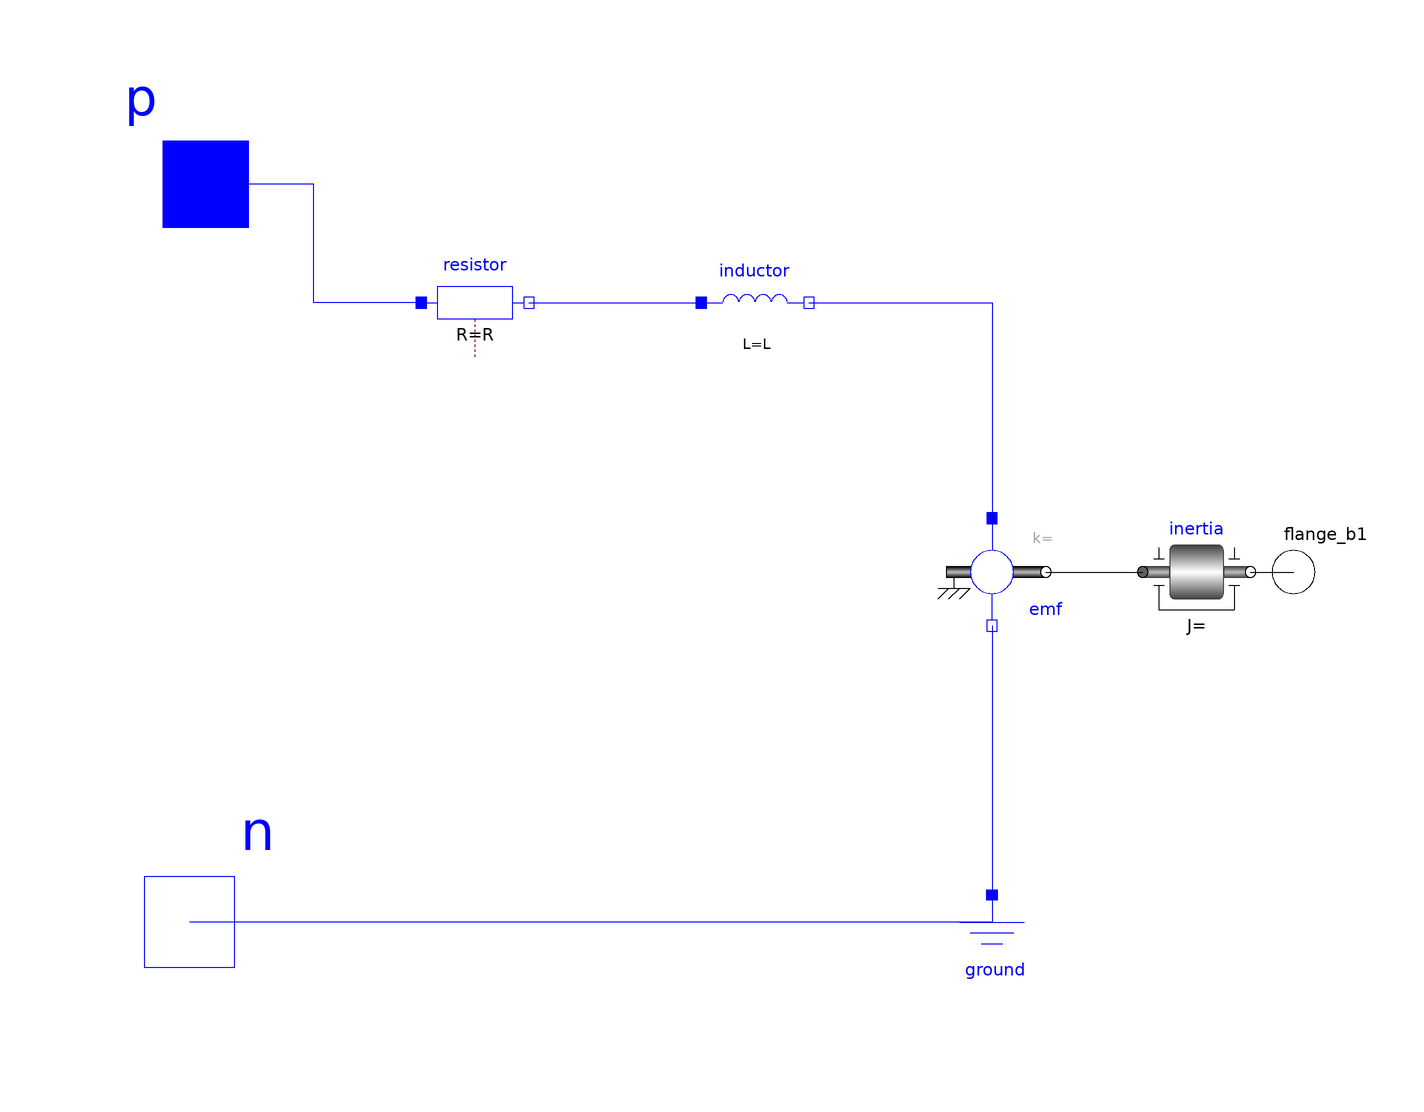

The component connection diagram of the Modelica model below, drawn from its own Placement and Line annotations.

model DCMachine

        parameter Modelica.SIunits.Reactance R = 0.5 "Resistance of the armature";

        Modelica.Electrical.Analog.Basic.Resistor resistor(R=R)
          annotation (Placement(transformation(extent={{-60,40},{-40,60}})));
        Modelica.Electrical.Analog.Basic.Inductor inductor(L=L)
          annotation (Placement(transformation(extent={{-8,40},{12,60}})));
        Modelica.Electrical.Analog.Basic.EMF emf
          annotation (Placement(transformation(extent={{36,-10},{56,10}})));
        Modelica.Electrical.Analog.Basic.Ground ground
          annotation (Placement(transformation(extent={{36,-80},{56,-60}})));
        Modelica.Mechanics.Rotational.Components.Inertia inertia
          annotation (Placement(transformation(extent={{74,-10},{94,10}})));
        Modelica.Mechanics.Rotational.Interfaces.Flange_b flange_b1
                          "Flange of right shaft"
          annotation (Placement(transformation(extent={{92,-10},{112,10}})));
        Modelica.Electrical.Analog.Interfaces.PositivePin p "Positive electrical pin"
          annotation (Placement(transformation(extent={{-120,52},{-80,92}}),
              iconTransformation(extent={{-120,52},{-80,92}})));
        Modelica.Electrical.Analog.Interfaces.NegativePin n "Negative electrical pin"
          annotation (Placement(transformation(extent={{-124,-86},{-82,-44}}),
              iconTransformation(extent={{-124,-86},{-82,-44}})));
        parameter Modelica.SIunits.Inductance L=0.1 "Inductance of DC Machine";
        parameter Modelica.SIunits.Inertia J=0.1 "Moment of inertia"
          annotation (Dialog(tab="Mechanical"));
      equation
        connect(resistor.n, inductor.p)
          annotation (Line(points={{-40,50},{-8,50}}, color={0,0,255}));
        connect(emf.flange, inertia.flange_a)
          annotation (Line(points={{56,0},{74,0}}, color={0,0,0}));
        connect(inductor.n, emf.p)
          annotation (Line(points={{12,50},{46,50},{46,10}}, color={0,0,255}));
        connect(inertia.flange_b, flange_b1)
          annotation (Line(points={{94,0},{102,0}}, color={0,0,0}));
        connect(resistor.p, p) annotation (Line(points={{-60,50},{-80,50},{-80,72},{-100,
                72}}, color={0,0,255}));
        connect(p, p)
          annotation (Line(points={{-100,72},{-100,72}}, color={0,0,255}));
        connect(emf.n, n)
          annotation (Line(points={{46,-10},{46,-65},{-103,-65}}, color={0,0,255}));
        connect(emf.n, ground.p)
          annotation (Line(points={{46,-10},{46,-60}}, color={0,0,255}));
        annotation (Icon(coordinateSystem(preserveAspectRatio=false), graphics={
                Bitmap(extent={{96,-90},{-96,136}}, fileName="modelica://FM3217_2020_VM/pictures/dc-motor.jpg")}),
                                                                       Diagram(
              coordinateSystem(preserveAspectRatio=false)));
      end DCMachine;